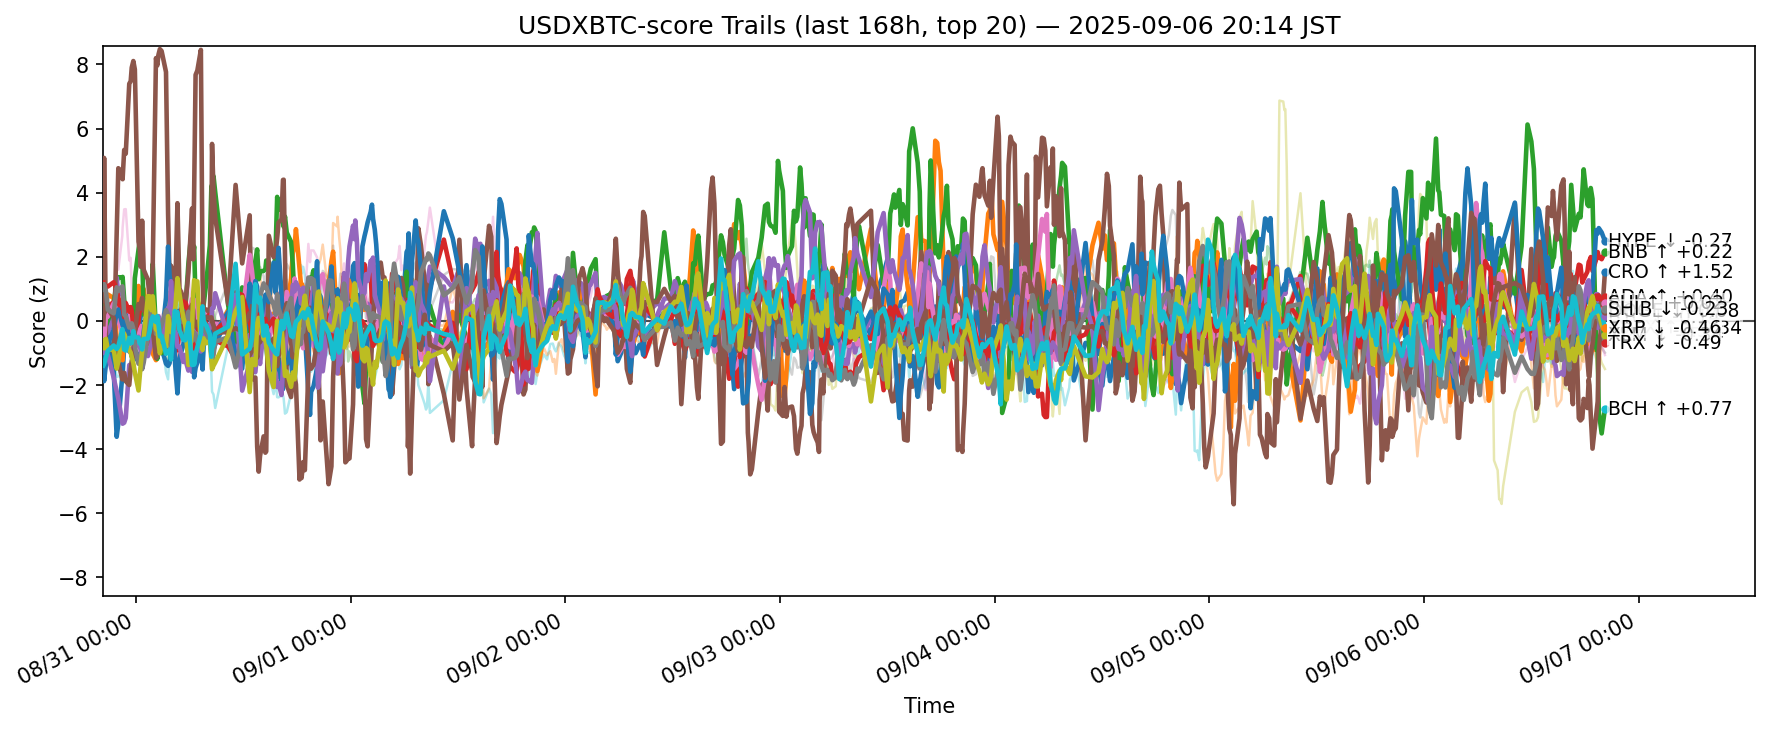

Source data for this figure (header and first rows):
ts, side, symbol, score
2025-08-30 11:20:41.082777+00:00, usdxbtc, ADA, -0.8573
2025-08-30 11:20:41.082777+00:00, usdxbtc, AVAX, 0.9188
2025-08-30 11:20:41.082777+00:00, usdxbtc, BCH, 0.4606
2025-08-30 11:20:41.082777+00:00, usdxbtc, BNB, 0.9113
2025-08-30 11:20:41.082777+00:00, usdxbtc, BTC, -0.2791
2025-08-30 11:20:41.082777+00:00, usdxbtc, CRO, 0.6451
2025-08-30 11:20:41.082777+00:00, usdxbtc, DOGE, -0.2893
2025-08-30 11:20:41.082777+00:00, usdxbtc, ETH, 0.3955
2025-08-30 11:20:41.082777+00:00, usdxbtc, HBAR, -0.378
2025-08-30 11:20:41.082777+00:00, usdxbtc, HYPE, -1.127
2025-08-30 11:20:41.082777+00:00, usdxbtc, LINK, -1.289
2025-08-30 11:20:41.082777+00:00, usdxbtc, LTC, -0.5791
2025-08-30 11:20:41.082777+00:00, usdxbtc, SHIB, 1.198
2025-08-30 11:20:41.082777+00:00, usdxbtc, SOL, -0.9953
2025-08-30 11:20:41.082777+00:00, usdxbtc, SUI, -0.1035
2025-08-30 11:20:41.082777+00:00, usdxbtc, TON, 0.6104
2025-08-30 11:20:41.082777+00:00, usdxbtc, TRX, 0.9715
2025-08-30 11:20:41.082777+00:00, usdxbtc, UNI, 1.054
2025-08-30 11:20:41.082777+00:00, usdxbtc, XLM, -0.6185
2025-08-30 11:20:41.082777+00:00, usdxbtc, XRP, -1.393
2025-08-30 11:25:31.484454+00:00, usdxbtc, ADA, -1.658
2025-08-30 11:25:31.484454+00:00, usdxbtc, AVAX, 1.044
2025-08-30 11:25:31.484454+00:00, usdxbtc, BCH, 0.274
2025-08-30 11:25:31.484454+00:00, usdxbtc, BNB, 1.041
2025-08-30 11:25:31.484454+00:00, usdxbtc, BTC, -0.1821
2025-08-30 11:25:31.484454+00:00, usdxbtc, CRO, 5.084
2025-08-30 11:25:31.484454+00:00, usdxbtc, DOGE, -0.5812
2025-08-30 11:25:31.484454+00:00, usdxbtc, ETH, 0.828
2025-08-30 11:25:31.484454+00:00, usdxbtc, HBAR, -1.716
2025-08-30 11:25:31.484454+00:00, usdxbtc, HYPE, -1.88
2025-08-30 11:25:31.484454+00:00, usdxbtc, LINK, -1.569
2025-08-30 11:25:31.484454+00:00, usdxbtc, LTC, -1.744
2025-08-30 11:25:31.484454+00:00, usdxbtc, SHIB, 1.015
2025-08-30 11:25:31.484454+00:00, usdxbtc, SOL, -0.9365
2025-08-30 11:25:31.484454+00:00, usdxbtc, SUI, 0.3896
2025-08-30 11:25:31.484454+00:00, usdxbtc, TON, -0.06962
2025-08-30 11:25:31.484454+00:00, usdxbtc, TRX, 1.145
2025-08-30 11:25:31.484454+00:00, usdxbtc, UNI, 1.04
2025-08-30 11:25:31.484454+00:00, usdxbtc, XLM, -0.8563
2025-08-30 11:25:31.484454+00:00, usdxbtc, XRP, -1.34
2025-08-30 11:37:29.389774+00:00, usdxbtc, ADA, -0.2094
2025-08-30 11:37:29.389774+00:00, usdxbtc, AVAX, 0.5327
2025-08-30 11:37:29.389774+00:00, usdxbtc, BCH, -0.1544
2025-08-30 11:37:29.389774+00:00, usdxbtc, BNB, 0.6149
2025-08-30 11:37:29.389774+00:00, usdxbtc, BTC, -0.4077
2025-08-30 11:37:29.389774+00:00, usdxbtc, CRO, -0.4741
2025-08-30 11:37:29.389774+00:00, usdxbtc, DOGE, 0.09708
2025-08-30 11:37:29.389774+00:00, usdxbtc, ETH, 0.873
2025-08-30 11:37:29.389774+00:00, usdxbtc, HBAR, -0.5006
2025-08-30 11:37:29.389774+00:00, usdxbtc, HYPE, -1.357
2025-08-30 11:37:29.389774+00:00, usdxbtc, LINK, -0.4795
2025-08-30 11:37:29.389774+00:00, usdxbtc, LTC, -0.1541
2025-08-30 11:37:29.389774+00:00, usdxbtc, SHIB, 1.099
2025-08-30 11:37:29.389774+00:00, usdxbtc, SOL, -0.9815
2025-08-30 11:37:29.389774+00:00, usdxbtc, SUI, 0.3691
2025-08-30 11:37:29.389774+00:00, usdxbtc, TON, -0.1068
2025-08-30 11:37:29.389774+00:00, usdxbtc, TRX, 0.9305
2025-08-30 11:37:29.389774+00:00, usdxbtc, UNI, 1.359
2025-08-30 11:37:29.389774+00:00, usdxbtc, XLM, -0.56
2025-08-30 11:37:29.389774+00:00, usdxbtc, XRP, -1.142
... 12,580 more rows
